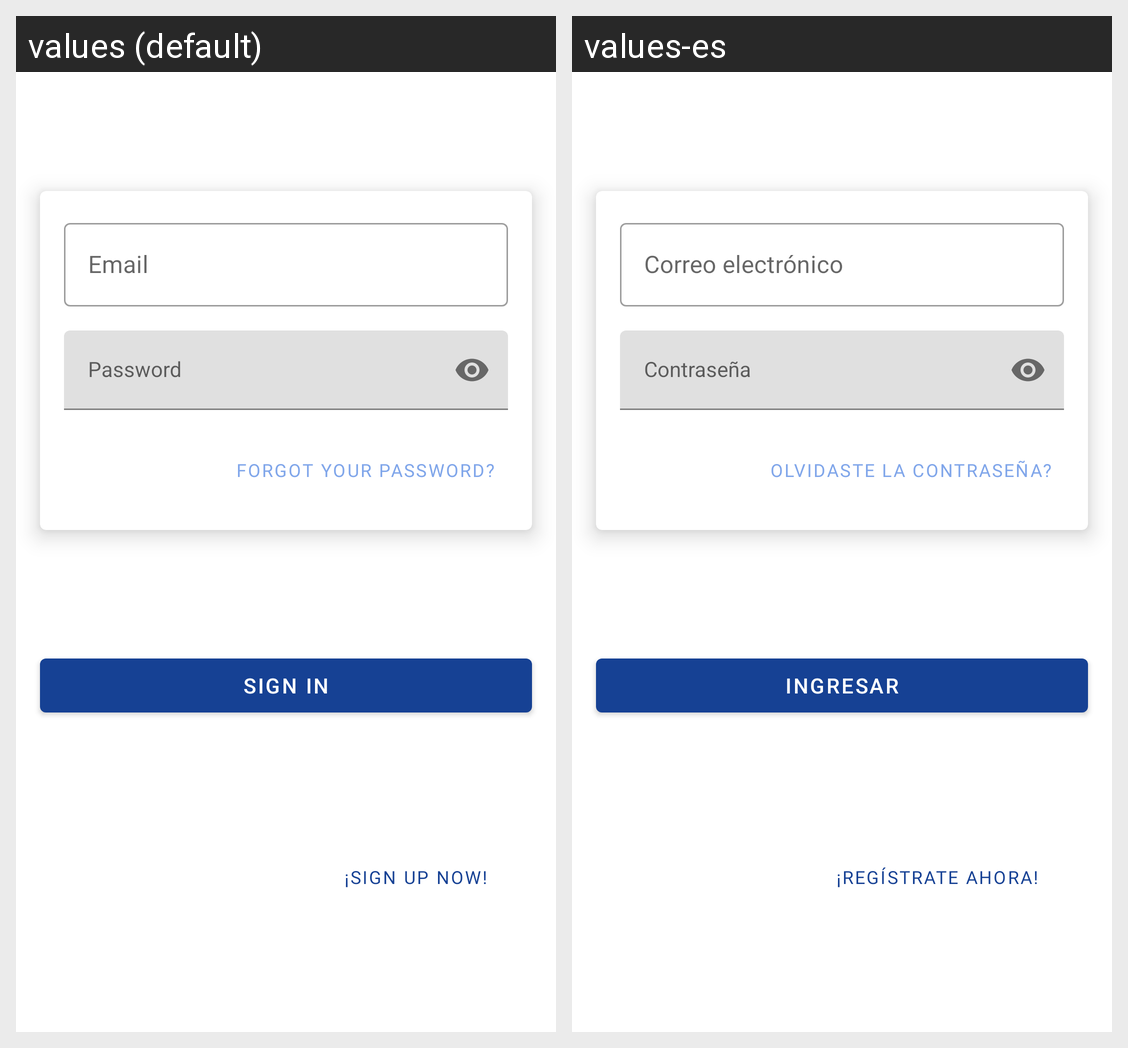

Here is an Android app screen in its default locale and in the app's own translations. Write out the translated-string differences for the strings that appear on this screen.
Android screen res/layout/fragment_login.xml rendered under 2 locales, left to right: values (default), values-es. Device: Nexus 5 (rendered at 1080×1920; each locale shown at half size, 540×960, under a caption strip naming it); theme Theme.4bB3.NoActionBar.
Strings drawn on this screen, with the default value and each locale's value (text and hints the layout hard-codes, and strings that could not be matched under every locale, appear in the picture but are not listed):

email_hint
  values: Email
  values-es: Correo electrónico

password_hint
  values: Password
  values-es: Contraseña

forgot_label
  values: Forgot your password?
  values-es: Olvidaste la contraseña?

button_login_label
  values: Sign in
  values-es: Ingresar

login_signup_label
  values: ¡Sign up now!
  values-es: ¡Regístrate ahora!
